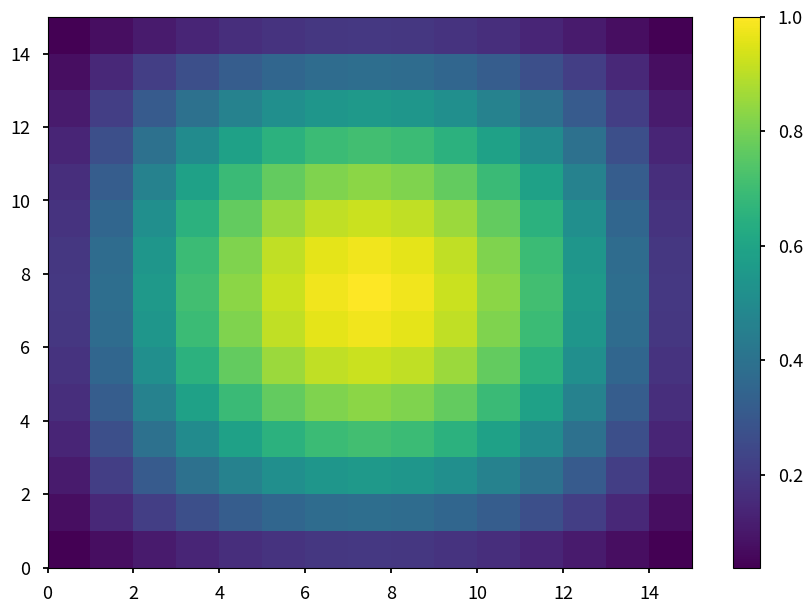
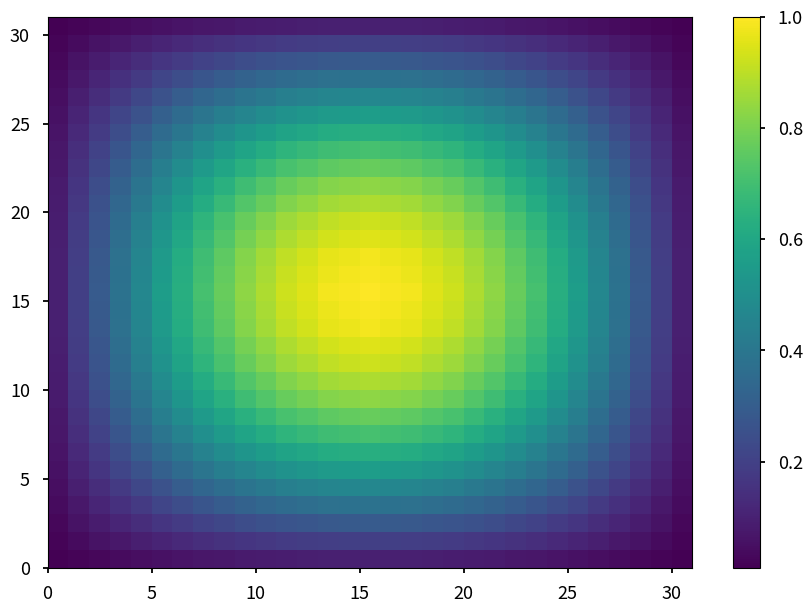
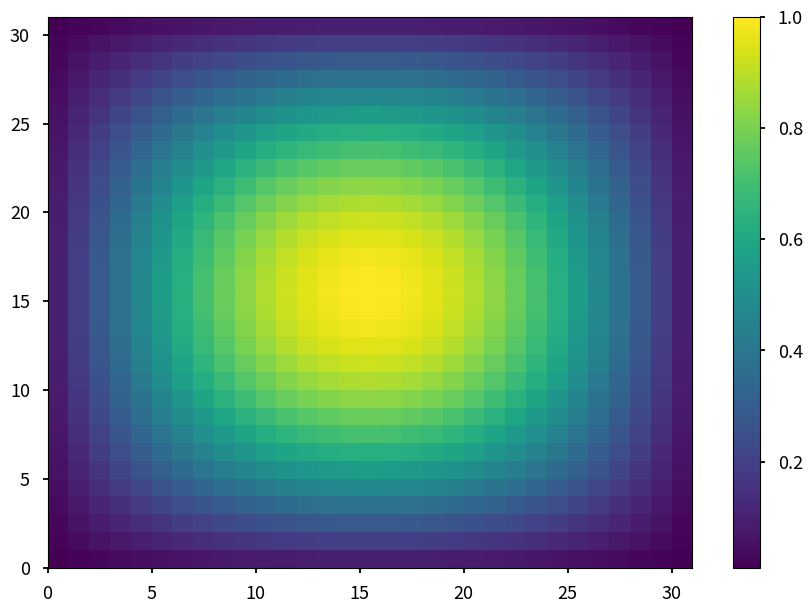
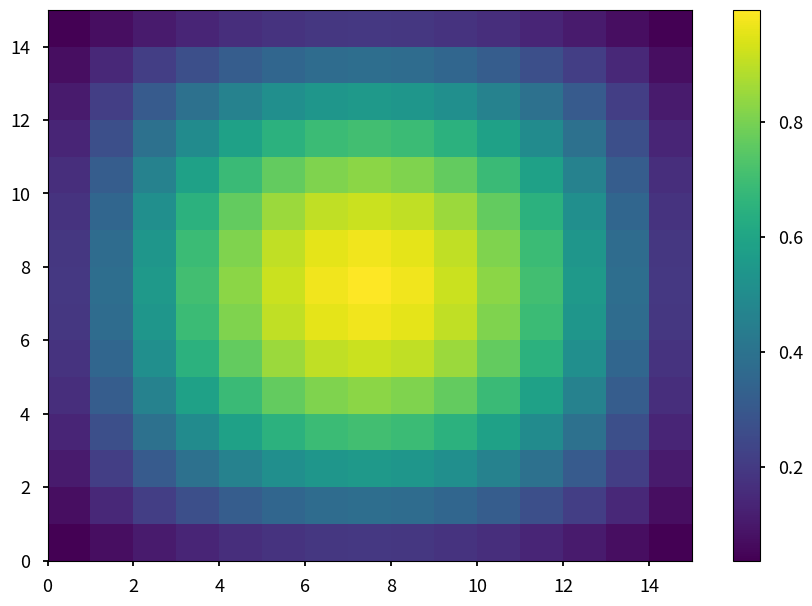
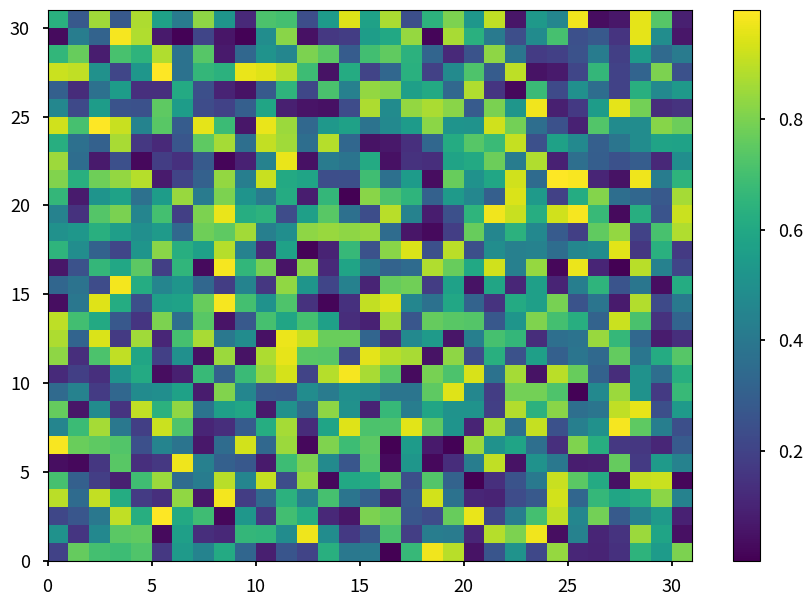
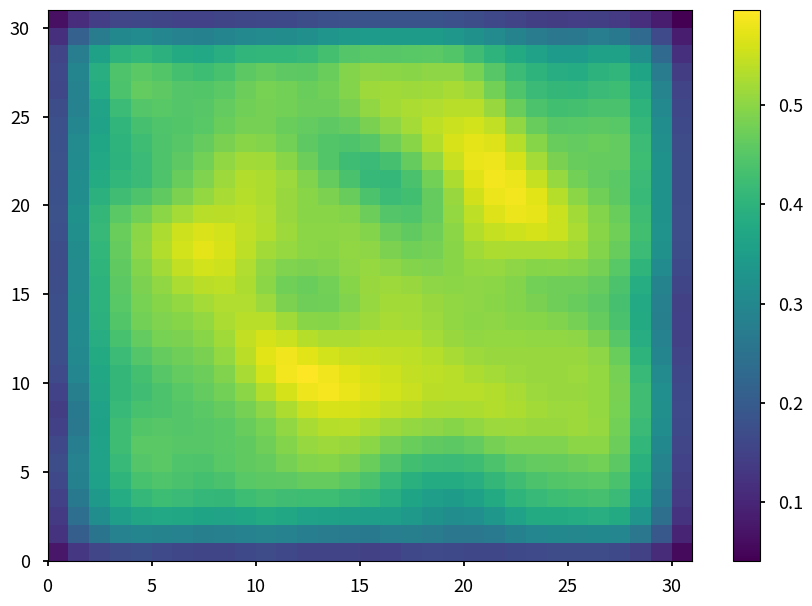

Python code for these plots, in order:
import scipy as sp
import numpy as np
import scipy.sparse as sparse
import scipy.sparse.linalg as sla
import matplotlib.pyplot as plt
plt.style.use('seaborn-v0_8-talk')

%matplotlib inline

def stencil_grid(S, grid):
    N_v = np.prod(grid)  # number of vertices in the mesh
    N_s = (S != 0).sum() # number of nonzero stencil entries

    # diagonal offsets
    diags = np.zeros(N_s, dtype=int)

    # compute index offset of each dof within the stencil
    strides = np.cumprod([1] + list(reversed(grid)))[:-1]
    indices = tuple(i.copy() for i in S.nonzero())
    for i, s in zip(indices, S.shape):
        i -= s // 2

    for stride, coords in zip(strides, reversed(indices)):
        diags += stride * coords

    data = S[S != 0].repeat(N_v).reshape(N_s, N_v)

    indices = np.vstack(indices).T

    # zero boundary connections
    for index, diag in zip(indices, data):
        diag = diag.reshape(grid)
        for n, i in enumerate(index):
            if i > 0:
                s = [slice(None)] * len(grid)
                s[n] = slice(0, i)
                s = tuple(s)
                diag[s] = 0
            elif i < 0:
                s = [slice(None)]*len(grid)
                s[n] = slice(i, None)
                s = tuple(s)
                diag[s] = 0

    # remove diagonals that lie outside matrix
    mask = abs(diags) < N_v
    if not mask.all():
        diags = diags[mask]
        data = data[mask]

    # sum duplicate diagonals
    if len(np.unique(diags)) != len(diags):
        new_diags = np.unique(diags)
        new_data = np.zeros((len(new_diags), data.shape[1]),
                            dtype=data.dtype)

        for dia, dat in zip(diags, data):
            n = np.searchsorted(new_diags, dia)
            new_data[n, :] += dat

        diags = new_diags
        data = new_data

    return sparse.dia_matrix((data, diags), shape=(N_v, N_v)).tocsr()

sten = np.zeros((3,3))
sten[[0,1,1,2],[1,0,2,1]] = -1
sten[1,1] = 4

A = stencil_grid(sten, (4,4))
print(A.toarray())

def relaxJ(A, u, f, nu):
    n = A.shape[0]
    unew = u.copy()
    Dinv = sparse.spdiags(1./A.diagonal(), [0], n, n)
    omega = 4 / 5
    
    for i in range(nu):
        unew += omega * Dinv * (f - A * unew)

    return unew

def relaxGS(A, u, f, nu):
    n = A.shape[0]
    unew = u.copy()
    D = sparse.spdiags(A.diagonal(), [0], A.shape[0], A.shape[1], format='csr')
    E = -sparse.tril(A, -1)
    
    for i in range(nu):
        unew += sla.spsolve(D-E, f - A * unew)

    return unew

relax = relaxJ

def interpolation1d(nc, nf):
    d = np.repeat([[1, 2, 1]], nc, axis=0).T
    I = np.zeros((3,nc), dtype=int)
    for i in range(nc):
        I[:,i] = [2*i, 2*i+1, 2*i+2]
    J = np.repeat([np.arange(nc)], 3, axis=0)
    P = sparse.coo_matrix(
        (d.ravel(), (I.ravel(), J.ravel()))
        ).tocsr()
    return 0.5 * P

def poissonop(n):
    """
    Create a 2D operator from a stencil.
    """
    sten = np.array([[0, -1, 0], [-1, 4, -1], [0, -1, 0]])
    A = stencil_grid(sten, (n, n))
    return A

n = 2**3 - 1
nc = 2**2 - 1
sten = np.array([[0, -1, 0], [-1, 4, -1], [0, -1, 0]])
A = poissonop(n)
P1d = interpolation1d(nc, n)
P = sparse.kron(P1d, P1d).tocsr()
print(P.toarray())

n = 2**5 - 1
nc = 2**4 - 1
A = poissonop(n)
P1d = interpolation1d(nc, n)
P = sparse.kron(P1d, P1d).tocsr()

x1d = np.linspace(0, 1, nc+2)[1:-1]
X, Y = np.meshgrid(x1d, x1d)
uc = np.sin(np.pi * X) * np.sin(np.pi * Y)
plt.figure()
plt.pcolormesh(uc)
plt.colorbar()

u = P * uc.ravel()
u = u.reshape((n,n))
plt.figure()
plt.pcolormesh(u)
plt.colorbar()

x1d = np.linspace(0, 1, n+2)[1:-1]
X, Y = np.meshgrid(x1d, x1d)
u = np.sin(np.pi * X) * np.sin(np.pi * Y)
plt.figure()
plt.pcolormesh(u)
plt.colorbar()

uc = 0.25 * P.T * u.ravel()
uc = uc.reshape((nc,nc))
plt.figure()
plt.pcolormesh(uc)
plt.colorbar()

u = np.random.rand(n*n)
f = np.zeros((n*n,))
plt.figure()
plt.pcolormesh(u.reshape(n,n))
plt.colorbar()
relax = relaxGS
u = relax(A, u, f, 5)
plt.figure()
plt.pcolormesh(u.reshape(n,n))
plt.colorbar()

def hnorm(r):
    """define ||r||_h = h ||r||_2"""
    n = len(r)
    h = 1.0 / (n+1)
    hrnorm = h * np.linalg.norm(r)
    return hrnorm

relax = relaxJ
k = 5
n = 2**k - 1
nc = 2**(k-1) - 1
sten = np.array([[0, -1, 0], [-1, 4, -1], [0, -1, 0]])
A = poissonop(n)

P1d = interpolation1d(nc, n)
P = sparse.kron(P1d, P1d).tocsr()
PT = 0.25 * P.T
u0 = np.random.rand(n*n)
f0 = np.random.rand(n*n)
print('r0=', hnorm(f0 - A * u0))

u0 = relax(A, u0, f0, 1)
f1 = PT * (f0 - A * u0)
u1 = sla.spsolve(PT * A * P, f1)
u0 = u0 + P * u1
u0 = relax(A, u0, f0, 1)
print('r1=',hnorm(f0 - A * u0))

u0 = relax(A, u0, f0, 1)
f1 = PT * (f0 - A * u0)
u1 = sla.spsolve(PT * A * P, f1)
u0 = u0 + P * u1
u0 = relax(A, u0, f0, 1)
print('r2=',hnorm(f0 - A * u0))

relax = relaxGS
def twogrid(A, P, A1, u0, f0, nu):
    u0 = relax(A, u0, f0, nu)
    f1 = P.T * (f0 - A * u0)

    u1 = sla.spsolve(A1, f1)

    u0 = u0 + P * u1
    u0 = relax(A, u0, f0, nu)
    return u0

k = 7
n = 2**k - 1
nc = 2**(k-1) - 1
sten = np.array([[0, -1, 0], [-1, 4, -1], [0, -1, 0]])
A = (n+1)**2 * poissonop(n)
P1d = interpolation1d(nc, n)
P = sparse.kron(P1d, P1d).tocsr()

x1d = np.linspace(0, 1, n+2)[1:-1]
X, Y = np.meshgrid(x1d, x1d)
ustar = (X**2 - X**4) * (Y**4 - Y**2)
f = 2 * ((1-6*X**2) * Y**2 * (1 - Y**2) + (1-6*Y**2) * X**2 * (1-X**2))
f = f.ravel()
u = np.random.rand(n*n)

A1 = P.T * A * P
res = [hnorm(f - A * u)]
err = [hnorm(ustar.ravel() - u)]
for i in range(20):
    u = twogrid(A, P, A1, u, f, 1)
    res.append(hnorm(f - A * u))
    err.append(hnorm(ustar.ravel() - u))

res = np.array(res)
print(res[1:] / res[:-1])

